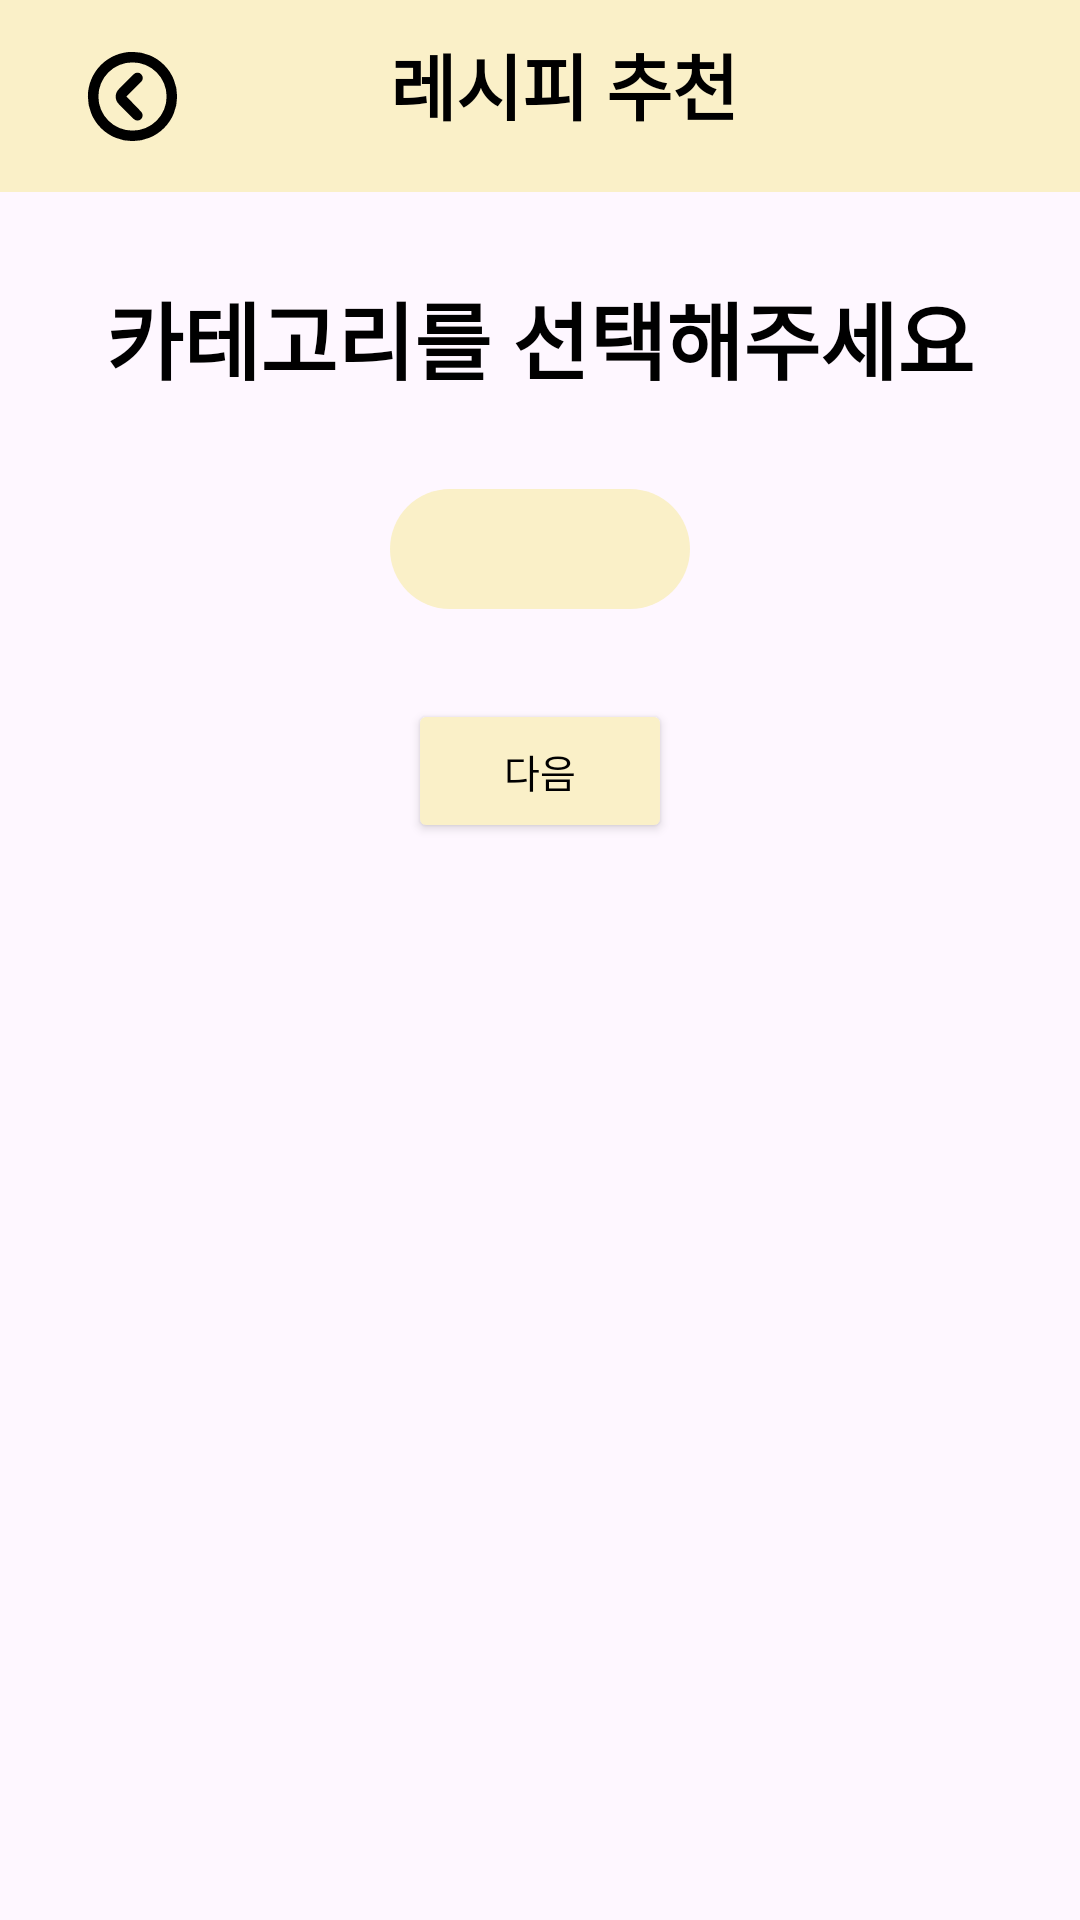

Here is an Android app screen rendered from its layout file. Give the layout XML and the strings, colors and styles it references.
<!-- AndroidManifest.xml: application theme Theme.PickAndCook -->
<!-- res/layout/activity_category.xml -->
<ScrollView
    xmlns:android="http://schemas.android.com/apk/res/android"
    xmlns:app="http://schemas.android.com/apk/res-auto"
    android:layout_width="match_parent"
    android:layout_height="match_parent">

    <androidx.constraintlayout.widget.ConstraintLayout
        android:layout_width="match_parent"
        android:layout_height="wrap_content">

        <androidx.appcompat.widget.Toolbar
            android:id="@+id/toolbar"
            android:layout_width="0dp"
            android:layout_height="wrap_content"
            android:minHeight="?attr/actionBarSize"
            android:background="@color/main"
            app:navigationIcon="@drawable/ic_arrow_back"
            android:paddingBottom="8dp"
            android:paddingStart="16dp"
            app:layout_constraintTop_toTopOf="parent"
            app:layout_constraintStart_toStartOf="parent"
            app:layout_constraintEnd_toEndOf="parent">

            <TextView
                android:layout_width="wrap_content"
                android:layout_height="wrap_content"
                android:layout_gravity="center"
                android:text="레시피 추천"
                android:textAppearance="@style/TitleTextStyle" />
        </androidx.appcompat.widget.Toolbar>

        <TextView
            android:id="@+id/tvTitle"
            android:layout_width="wrap_content"
            android:layout_height="wrap_content"
            android:text="카테고리를 선택해주세요"
            android:textSize="28sp"
            android:textColor="@color/black"
            android:textStyle="bold"
            app:layout_constraintTop_toBottomOf="@id/toolbar"
            app:layout_constraintStart_toStartOf="parent"
            app:layout_constraintEnd_toEndOf="parent"
            android:layout_marginTop="28dp" />

        <LinearLayout
            android:id="@+id/category"
            android:layout_width="wrap_content"
            android:layout_height="wrap_content"
            android:orientation="vertical"
            android:background="@drawable/bg_rounded"
            android:backgroundTint="@color/main"
            android:layout_marginTop="30dp"
            android:paddingStart="50dp"
            android:paddingEnd="50dp"
            android:paddingTop="20dp"
            android:paddingBottom="20dp"
            app:layout_constraintTop_toBottomOf="@id/tvTitle"
            app:layout_constraintStart_toStartOf="parent"
            app:layout_constraintEnd_toEndOf="parent"/>

        <Button
            android:id="@+id/btnNext"
            android:layout_width="wrap_content"
            android:layout_height="wrap_content"
            android:text="다음"
            android:textSize="@dimen/button_size"
            android:padding="10dp"
            android:textColor="@color/black"
            android:backgroundTint="@color/main"
            app:layout_constraintTop_toBottomOf="@id/category"
            app:layout_constraintStart_toStartOf="parent"
            app:layout_constraintEnd_toEndOf="parent"
            android:layout_marginTop="30dp"/>
    </androidx.constraintlayout.widget.ConstraintLayout>
</ScrollView>
<!-- resources referenced by this layout -->
<resources>
  <color name="black">#FF000000</color>
  <color name="main">#FAF0C8</color>
  <dimen name="button_size">13sp</dimen>
  <!-- drawable bg_rounded (drawable) -->
  <shape xmlns:android="http://schemas.android.com/apk/res/android"
      android:shape="rectangle">
      <solid android:color="#F8F4F4" />
      <corners android:radius="30dp" />
  </shape>
  <!-- drawable ic_arrow_back (drawable) -->
  <vector xmlns:android="http://schemas.android.com/apk/res/android"
      android:width="35dp"
      android:height="35dp"
      android:viewportWidth="200"
      android:viewportHeight="200">
    <path
        android:pathData="M100,15a85,85 0,1 0,85 85A84.93,84.93 0,0 0,100 15ZM100,165a65,65 0,1 1,65 -65A64.87,64.87 0,0 1,100 165ZM116.5,57.5a9.67,9.67 0,0 0,-14 0L74,86a19.92,19.92 0,0 0,0 28.5L102.5,143a9.9,9.9 0,0 0,14 -14l-28,-29L117,71.5C120.5,68 120.5,61.5 116.5,57.5Z"
        android:fillColor="#000000"/>
  </vector>
  <style name="TitleTextStyle">
          <item name="android:textSize">24sp</item>
          <item name="android:textStyle">bold</item>
          <item name="android:textColor">#000000</item> 
          <item name="android:fontFamily">sans-serif-medium</item>
          <item name="android:gravity">center</item>
      </style>
  <style name="Theme.PickAndCook" parent="Base.Theme.PickAndCook" />
  <style name="Base.Theme.PickAndCook" parent="Theme.Material3.DayNight.NoActionBar">
          
          <item name="colorPrimary">@color/black</item>
      </style>
</resources>
